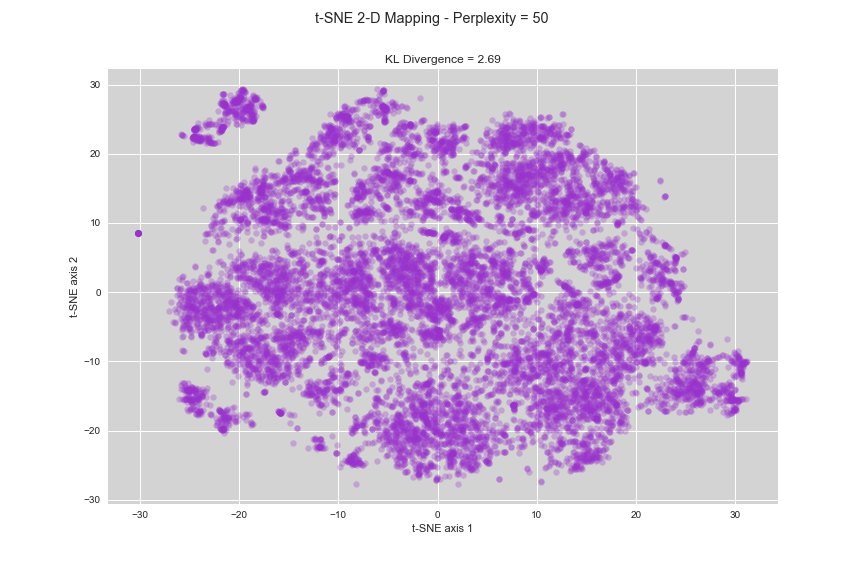

Source data for this figure (header and first rows):
x-tsne, y-tsne, sample_index
9.53, 16.92, 20731
-11.59, -7.892, 21912
3.952, -4.175, 18471
24.03, 4.948, 1579
-1.938, 1.269, 34070
-23.04, -4.092, 24255
-8.501, 3.257, 25065
5.808, -18.13, 17495
1.161, -2.234, 7817
16.48, -1.532, 4250
-2.206, 3.54, 17523
4.858, 3.406, 31060
5.781, -0.3734, 17569
-13.13, 16.42, 26800
6.752, -4.953, 16100
18, -16.43, 38765
-4.353, 8.511, 19453
-4.135, 15.9, 3436
18.25, 2.355, 4482
12.34, -1.448, 25168
-12.04, -2.748, 27683
-6.949, -8.968, 24788
-7.03, 1.706, 14153
29.61, -15.54, 36174
-4.798, -5.918, 23859
-9.081, 22.35, 20133
-0.9346, 8.717, 9969
-4.955, 19.71, 3818
12.66, -12.61, 37445
-8.613, -20.4, 4491
1.348, -12.18, 20142
18.85, -19.07, 13333
16.36, -4.205, 11344
23.79, -0.2455, 4399
-14.46, -8.57, 26230
12.34, -10.43, 36571
-22.8, 1.662, 25668
22.18, -5.509, 22669
-9.656, 22.23, 17487
-2.991, -10.32, 4303
-3.303, 20.53, 984
18.35, -18.8, 14637
14.39, -14.79, 29075
-24.12, 21.94, 33937
15.76, -15.54, 31575
10.71, -20.98, 13419
-1.032, -16.05, 5699
8.615, 17.77, 22378
-17.98, -9.794, 35449
11.76, 14.37, 30298
-6.188, -18.61, 35902
-14.14, 16.98, 11273
18.94, 15.88, 9069
-16.11, 14.08, 9551
11.94, 18.28, 11085
-15.64, 10.84, 13612
13.45, -15.84, 25530
-16.58, 15.09, 5055
21.01, 8.621, 4257
21.75, -3.752, 39073
... 13,815 more rows
